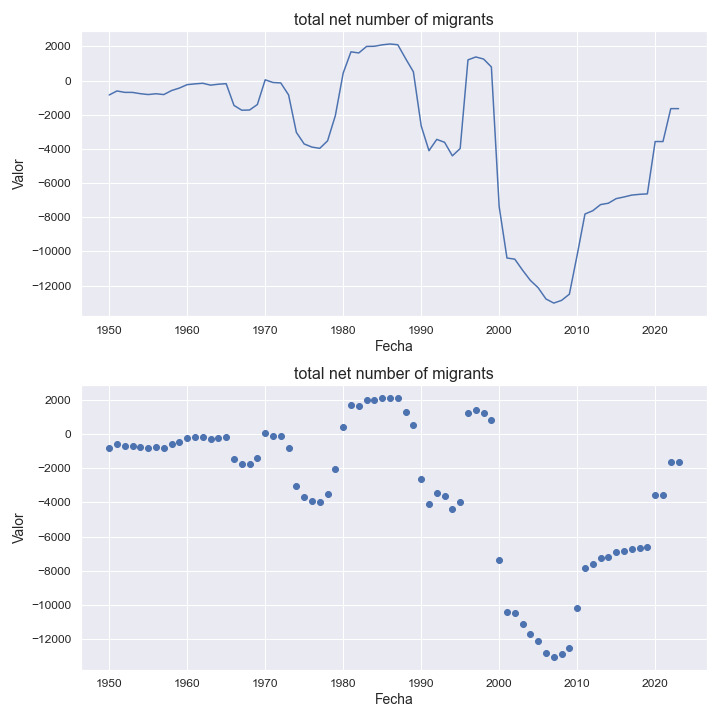

The file beside this chart, header and first rows:
indicatorshortname, locationid, location, iso2, timeid, time, value
total net number of migrants, 954, micronesia, mj, 1, 1950, -843.0
total net number of migrants, 954, micronesia, mj, 2, 1951, -608.0
total net number of migrants, 954, micronesia, mj, 3, 1952, -691.0
total net number of migrants, 954, micronesia, mj, 4, 1953, -693.0
total net number of migrants, 954, micronesia, mj, 5, 1954, -768.0
total net number of migrants, 954, micronesia, mj, 6, 1955, -818.0
total net number of migrants, 954, micronesia, mj, 7, 1956, -771.0
total net number of migrants, 954, micronesia, mj, 8, 1957, -820.0
total net number of migrants, 954, micronesia, mj, 9, 1958, -583.0
total net number of migrants, 954, micronesia, mj, 10, 1959, -439.0
total net number of migrants, 954, micronesia, mj, 11, 1960, -238.0
total net number of migrants, 954, micronesia, mj, 12, 1961, -193.0
total net number of migrants, 954, micronesia, mj, 13, 1962, -158.0
total net number of migrants, 954, micronesia, mj, 14, 1963, -268.0
total net number of migrants, 954, micronesia, mj, 15, 1964, -213.0
total net number of migrants, 954, micronesia, mj, 16, 1965, -182.0
total net number of migrants, 954, micronesia, mj, 17, 1966, -1454
total net number of migrants, 954, micronesia, mj, 18, 1967, -1735
total net number of migrants, 954, micronesia, mj, 19, 1968, -1723
total net number of migrants, 954, micronesia, mj, 20, 1969, -1403
total net number of migrants, 954, micronesia, mj, 21, 1970, 45.0
total net number of migrants, 954, micronesia, mj, 22, 1971, -112.0
total net number of migrants, 954, micronesia, mj, 23, 1972, -138.0
total net number of migrants, 954, micronesia, mj, 24, 1973, -839.0
total net number of migrants, 954, micronesia, mj, 25, 1974, -3034
total net number of migrants, 954, micronesia, mj, 26, 1975, -3710
total net number of migrants, 954, micronesia, mj, 27, 1976, -3894
total net number of migrants, 954, micronesia, mj, 28, 1977, -3967
total net number of migrants, 954, micronesia, mj, 29, 1978, -3527
total net number of migrants, 954, micronesia, mj, 30, 1979, -2044
total net number of migrants, 954, micronesia, mj, 31, 1980, 437.0
total net number of migrants, 954, micronesia, mj, 32, 1981, 1683
total net number of migrants, 954, micronesia, mj, 33, 1982, 1616
total net number of migrants, 954, micronesia, mj, 34, 1983, 1998
total net number of migrants, 954, micronesia, mj, 35, 1984, 2007
total net number of migrants, 954, micronesia, mj, 36, 1985, 2092
total net number of migrants, 954, micronesia, mj, 37, 1986, 2141
total net number of migrants, 954, micronesia, mj, 38, 1987, 2097
total net number of migrants, 954, micronesia, mj, 39, 1988, 1291
total net number of migrants, 954, micronesia, mj, 40, 1989, 515.0
total net number of migrants, 954, micronesia, mj, 41, 1990, -2649
total net number of migrants, 954, micronesia, mj, 42, 1991, -4105
total net number of migrants, 954, micronesia, mj, 43, 1992, -3443
total net number of migrants, 954, micronesia, mj, 44, 1993, -3613
total net number of migrants, 954, micronesia, mj, 45, 1994, -4405
total net number of migrants, 954, micronesia, mj, 46, 1995, -3978
total net number of migrants, 954, micronesia, mj, 47, 1996, 1210
total net number of migrants, 954, micronesia, mj, 48, 1997, 1382
total net number of migrants, 954, micronesia, mj, 49, 1998, 1261
total net number of migrants, 954, micronesia, mj, 50, 1999, 798.0
total net number of migrants, 954, micronesia, mj, 51, 2000, -7383
total net number of migrants, 954, micronesia, mj, 52, 2001, -10386
total net number of migrants, 954, micronesia, mj, 53, 2002, -10453
total net number of migrants, 954, micronesia, mj, 54, 2003, -11099
total net number of migrants, 954, micronesia, mj, 55, 2004, -11696
total net number of migrants, 954, micronesia, mj, 56, 2005, -12127
total net number of migrants, 954, micronesia, mj, 57, 2006, -12784
total net number of migrants, 954, micronesia, mj, 58, 2007, -13023
total net number of migrants, 954, micronesia, mj, 59, 2008, -12866
total net number of migrants, 954, micronesia, mj, 60, 2009, -12503
... 14 more rows
